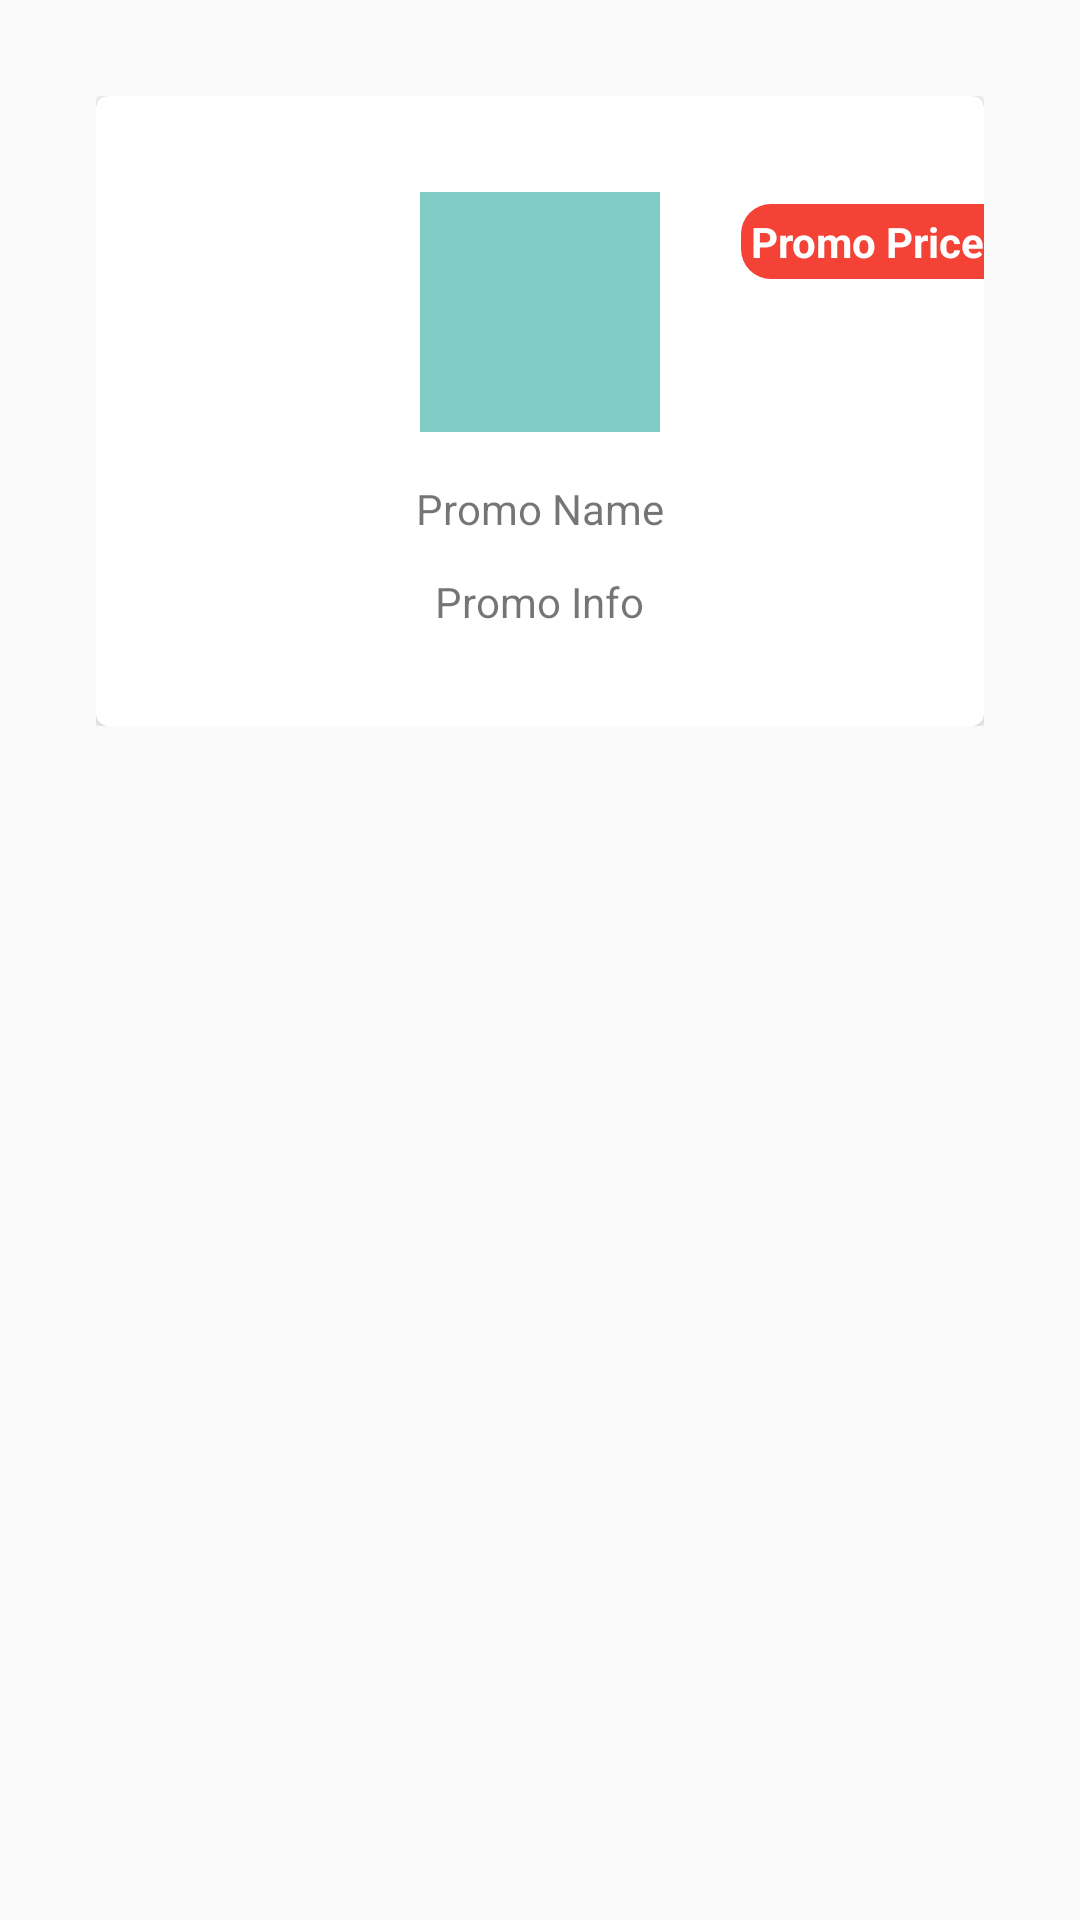

Produce the Android XML layout that renders to this screen, including the resource entries it uses.
<!-- AndroidManifest.xml: application theme AppTheme -->
<!-- res/layout/activity_featured.xml -->
<?xml version="1.0" encoding="utf-8"?>
<ScrollView xmlns:android="http://schemas.android.com/apk/res/android"
    xmlns:tools="http://schemas.android.com/tools" android:layout_width="match_parent"
    android:layout_height="match_parent" android:paddingLeft="@dimen/activity_horizontal_margin"
    android:paddingRight="@dimen/activity_horizontal_margin"
    android:paddingTop="@dimen/activity_vertical_margin"
    android:paddingBottom="@dimen/activity_vertical_margin"
    tools:context="appbazaar.com.appbazaar.activities.AppFeaturedActivity">

    <LinearLayout
        xmlns:android="http://schemas.android.com/apk/res/android"
        xmlns:tools="http://schemas.android.com/tools" android:layout_width="match_parent"
        android:layout_height="match_parent" android:paddingLeft="@dimen/activity_horizontal_margin"
        android:paddingRight="@dimen/activity_horizontal_margin"
        android:paddingTop="@dimen/activity_vertical_margin"
        android:paddingBottom="@dimen/activity_vertical_margin"
        android:orientation="vertical"
        android:id="@+id/activityAppInstall"
        tools:context="appbazaar.com.appbazaar.activities.AppFeaturedActivity"
        >

    <android.support.v7.widget.CardView
            xmlns:android="http://schemas.android.com/apk/res/android"
            xmlns:card_view="http://schemas.android.com/apk/res-auto"
            android:layout_gravity="center"
            android:layout_width="match_parent"
            android:layout_height="wrap_content"
            card_view:cardCornerRadius="4dp"
            android:background="?android:attr/selectableItemBackground"
            android:focusable="true"
            android:clickable="true"
            android:padding="16dp"
            android:id="@+id/header_view"
            >

            <RelativeLayout
                android:id="@+id/headerAppInstall"
                android:layout_width="match_parent"
                android:layout_height="wrap_content"
                android:layout_marginBottom="16dp"
                android:paddingTop="16dp"
                android:paddingLeft="16dp"
                android:paddingBottom="16dp"
                >

                <ImageView
                    android:id="@+id/promo_iv"
                    android:layout_width="80dp"
                    android:layout_height="80dp"
                    android:layout_centerHorizontal="true"
                    android:background="@color/teal200"
                    android:layout_marginTop="16dp"

                    />

                <TextView
                    android:layout_alignParentRight="true"
                    android:id="@+id/promoPrice_tv"
                    android:layout_width="wrap_content"
                    android:layout_height="wrap_content"
                    android:text="Promo Price"
                    android:gravity="center_horizontal"
                    android:layout_marginTop="20dp"
                    android:background="@drawable/left_rounded_text_bg"
                    android:textColor="@color/white"
                    android:layout_centerHorizontal="true"
                    android:paddingBottom="3dp"
                    android:paddingLeft="3dp"
                    android:paddingTop="3dp"
                    android:textAlignment="center"
                    android:minWidth="50dp"
                    android:textStyle="bold"

                    />

                <TextView
                    android:layout_width="wrap_content"
                    android:layout_height="wrap_content"
                    android:id="@+id/promoName_tv"
                    android:text="Promo Name"
                    android:layout_centerHorizontal="true"
                    android:layout_below="@+id/promo_iv"
                    android:layout_marginTop="16dp"
                    />

                <TextView
                    android:layout_width="wrap_content"
                    android:layout_height="wrap_content"
                    android:id="@+id/promoNameSh_tv"
                    android:text="Promo Info"
                    android:layout_centerHorizontal="true"
                    android:layout_below="@+id/promoName_tv"
                    android:layout_marginTop="12dp"
                    />
            </RelativeLayout>

        </android.support.v7.widget.CardView>

        <android.support.v7.widget.CardView
            xmlns:android="http://schemas.android.com/apk/res/android"
            xmlns:card_view="http://schemas.android.com/apk/res-auto"
            android:layout_gravity="center"
            android:layout_width="match_parent"
            android:layout_height="wrap_content"
            card_view:cardCornerRadius="4dp"
            android:background="?android:attr/selectableItemBackground"
            android:focusable="true"
            android:clickable="true"
            android:padding="16dp"
            android:layout_below="@+id/header_view"
            android:id="@+id/contentView"
            android:layout_marginTop="20dp"
            android:visibility="gone"
            >

            <TextView
                android:id="@+id/contentView_tv"
                android:layout_width="wrap_content"
                android:layout_height="wrap_content"
                android:textAllCaps="false"
                android:text="Content of product"
                android:padding="16dp"

                />
        </android.support.v7.widget.CardView>


    </LinearLayout>
</ScrollView>
<!-- resources referenced by this layout -->
<resources>
  <color name="teal200">#80CBC4</color>
  <color name="white">#FFFFFF</color>
  <dimen name="activity_horizontal_margin">16dp</dimen>
  <dimen name="activity_vertical_margin">16dp</dimen>
  <!-- drawable left_rounded_text_bg (drawable) -->
  <?xml version="1.0" encoding="utf-8"?>
  <shape xmlns:android="http://schemas.android.com/apk/res/android"
      android:shape="rectangle" >
  
      <solid android:color="@color/red500" />
      <corners
          android:radius="5dip"
          android:bottomLeftRadius="10dip"
          android:bottomRightRadius="0dip"
          android:topLeftRadius="10dip"
          android:topRightRadius="0dip" />
  
  </shape>
  <style name="AppTheme" parent="Theme.AppCompat.Light.DarkActionBar">
          
          <item name="colorPrimary">@color/colorPrimary</item>
          <item name="colorPrimaryDark">@color/colorPrimaryDark</item>
          <item name="colorAccent">@color/colorAccent</item>
      </style>
  <color name="red500">#F44336</color>
  <color name="colorPrimary">@color/teal500</color>
  <color name="colorPrimaryDark">@color/teal700</color>
  <color name="colorAccent">@color/tealA700</color>
  <color name="teal500">#009688</color>
  <color name="teal700">#00796B</color>
  <color name="tealA700">#00BFA5</color>
</resources>
